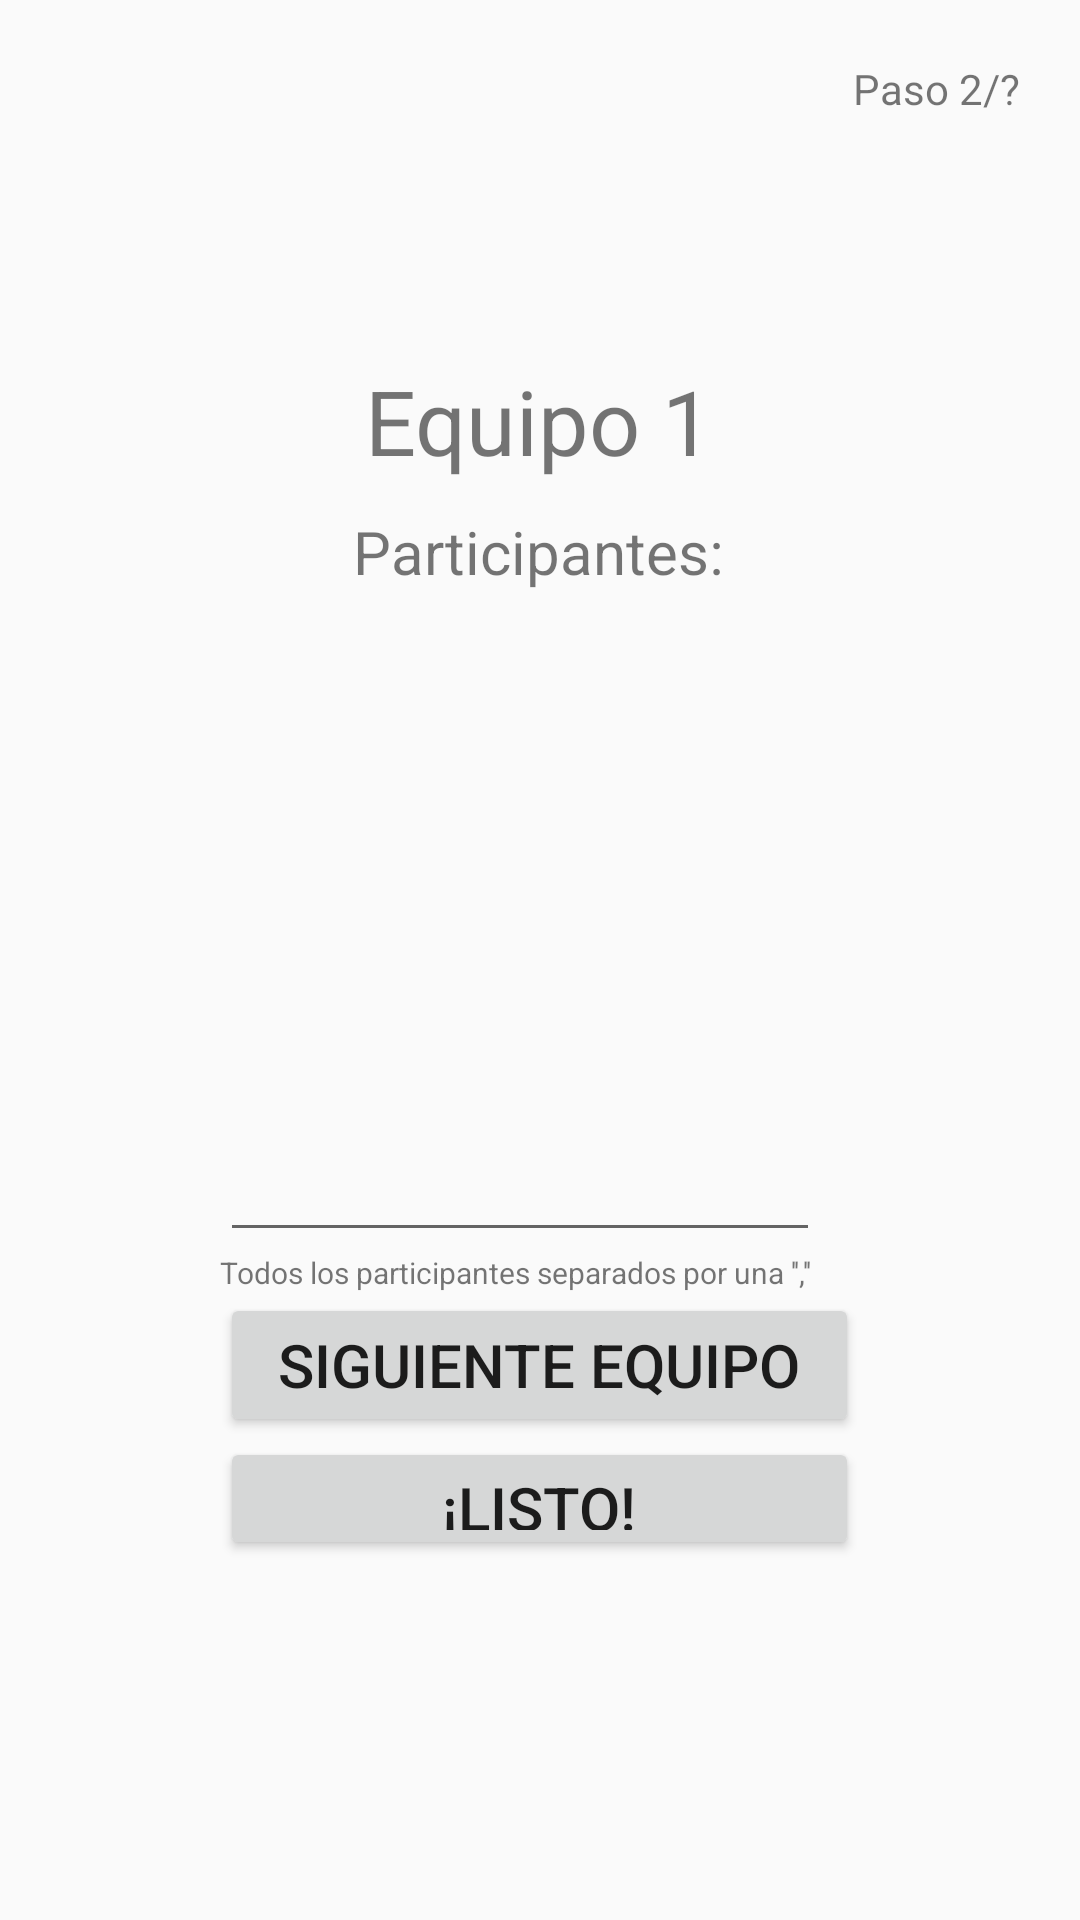

This screen was rendered from an Android layout file. Write that file and the resources it references.
<!-- AndroidManifest.xml: application theme AppTheme -->
<!-- res/layout/fragment_formed_teams.xml -->
<RelativeLayout xmlns:android="http://schemas.android.com/apk/res/android"
    xmlns:tools="http://schemas.android.com/tools"
    android:layout_width="match_parent"
    android:layout_height="match_parent"
    tools:context="com.alvaro.movieparty.views.fragments.TeamTypeFragment">

    
    <TextView
        android:layout_width="wrap_content"
        android:layout_height="wrap_content"
        android:layout_alignParentRight="true"
        android:text="Paso 2/?"
        android:layout_marginRight="20dp"
        android:layout_marginTop="20dp"
        />

    <RelativeLayout
        android:layout_width="wrap_content"
        android:layout_height="400dp"
        android:layout_centerVertical="true"
        android:layout_centerHorizontal="true">
        <TextView
            android:layout_width="wrap_content"
            android:layout_height="wrap_content"
            android:text="Equipo 1"
            android:layout_centerHorizontal="true"
            android:id="@+id/team_number"
            android:textSize="30dp"
            />

        <TextView
            android:layout_width="wrap_content"
            android:layout_height="wrap_content"
            android:layout_below="@+id/team_number"
            android:textSize="20dp"
            android:layout_marginTop="10dp"
            android:layout_centerHorizontal="true"
            android:text="Participantes:"
            android:id="@+id/formed_participants"
            />
        <EditText
            android:layout_width="200dp"
            android:layout_height="200dp"
            android:layout_marginTop="20dp"
            android:layout_below="@id/formed_participants"
            android:id="@+id/participants_container"
            />
        <TextView
            android:layout_width="wrap_content"
            android:layout_height="wrap_content"
            android:layout_below="@id/participants_container"
            android:textSize="10dp"
            android:text="Todos los participantes separados por una '',''  "
            android:id="@+id/participant_hint"
            />
        <Button
            android:layout_width="wrap_content"
            android:layout_height="wrap_content"
            android:textSize="20dp"
            android:ems="9"
            android:id="@+id/next_team_button"
            android:layout_below="@id/participant_hint"
            android:text="Siguiente equipo"/>
        <Button
            android:layout_width="wrap_content"
            android:layout_height="wrap_content"
            android:textSize="20dp"
            android:ems="9"
            android:layout_below="@+id/next_team_button"
            android:id="@+id/ready_button"
            android:text="¡Listo!"/>


    </RelativeLayout>

</RelativeLayout>
<!-- resources referenced by this layout -->
<resources>
  <style name="AppTheme" parent="Theme.AppCompat.Light.DarkActionBar">
          
          <item name="colorPrimary">@color/colorPrimary</item>
          <item name="colorPrimaryDark">@color/colorPrimaryDark</item>
          <item name="colorAccent">@color/colorAccent</item>
      </style>
  <!-- not gathered from this repository: default colours our renderer supplied (Android Studio template values) -->
  <color name="colorPrimary">#FF6200EE</color>
  <color name="colorPrimaryDark">#FF3700B3</color>
  <color name="colorAccent">#FF03DAC5</color>
</resources>
